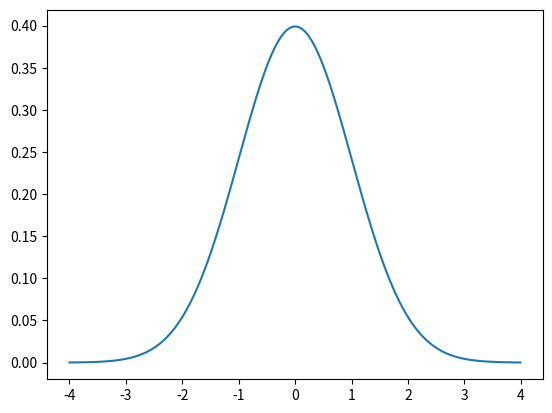

Write the Python code that produced this figure.
# plot the gaussian pdf
from numpy import arange
from matplotlib import pyplot
from scipy.stats import norm
# define the distribution parameters
sample_space = arange(-4, 4, 0.01)
mean = 0.0
stdev = 1.0
# calculate the pdf
pdf = norm.pdf(sample_space, mean, stdev)
# plot
pyplot.plot(sample_space, pdf)
pyplot.show()
